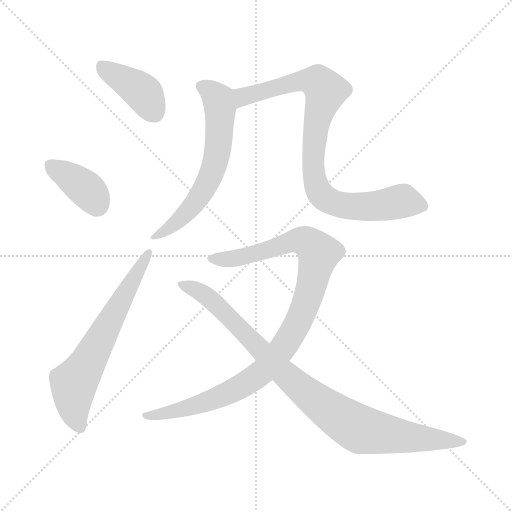
t = 0.00 s
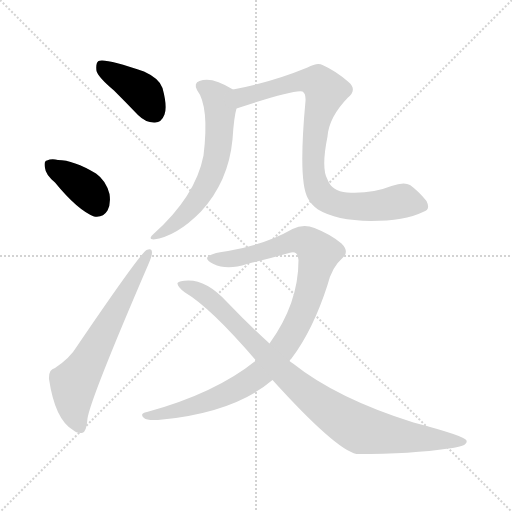
t = 1.15 s
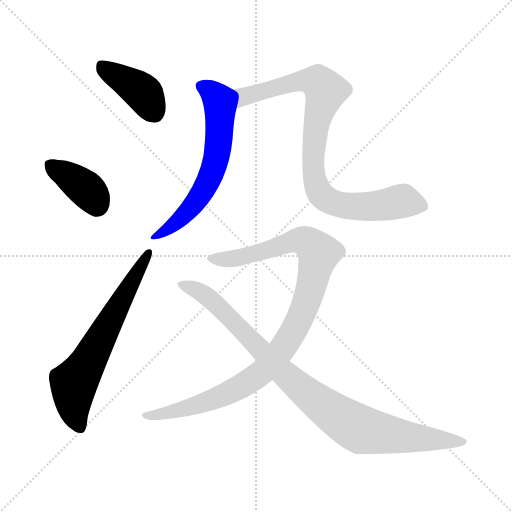
t = 2.30 s
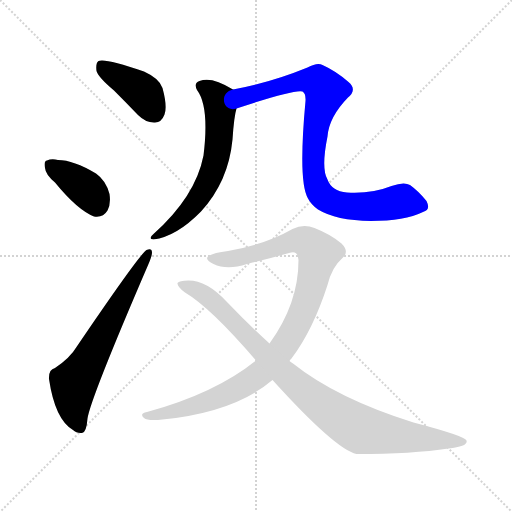
t = 3.45 s
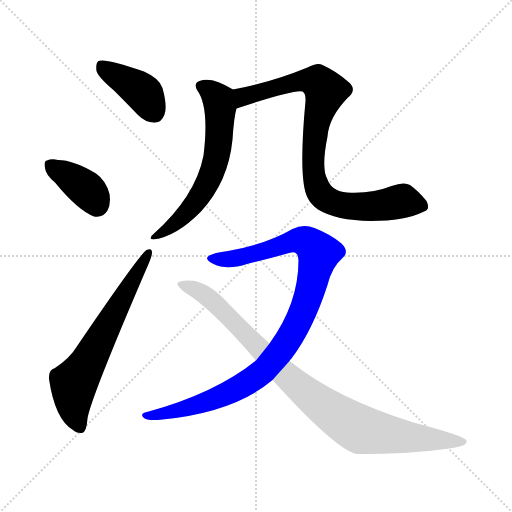
t = 4.60 s
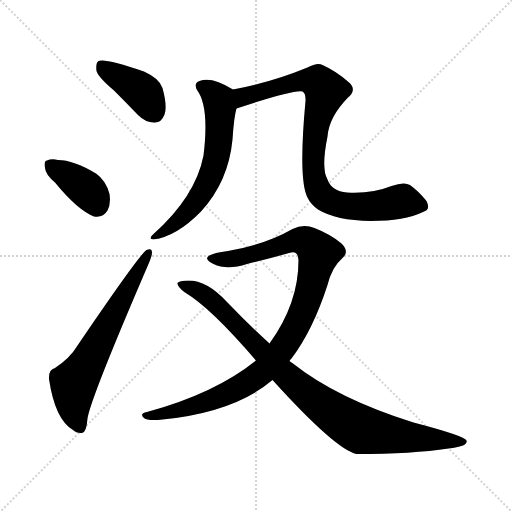
t = 5.75 s

The animated SVG that drew these frames (rendered in a browser with its animation timeline set to each time). Animation: 7 CSS @keyframes rules; one cycle of 5.75 s.

<svg version="1.1" viewBox="0 0 1024 1024" xmlns="http://www.w3.org/2000/svg">
  <g stroke="lightgray" stroke-dasharray="1,1" stroke-width="1" transform="scale(4, 4)">
    <line x1="0" y1="0" x2="256" y2="256"></line>
    <line x1="256" y1="0" x2="0" y2="256"></line>
    <line x1="128" y1="0" x2="128" y2="256"></line>
    <line x1="0" y1="128" x2="256" y2="128"></line>
  </g>
<g transform="scale(1, -1) translate(0, -900)">
   <style type="text/css">
    @keyframes keyframes0 {
      from {
       stroke: blue;
       stroke-dashoffset: 404;
       stroke-width: 128;
       }
       57% {
       animation-timing-function: step-end;
       stroke: blue;
       stroke-dashoffset: 0;
       stroke-width: 128;
       }
       to {
       stroke: black;
       stroke-width: 1024;
       }
       }
       #make-me-a-hanzi-animation-0 {
         animation: keyframes0 0.578776s both;
         animation-delay: 0.000000s;
         animation-timing-function: linear;
       }
    @keyframes keyframes1 {
      from {
       stroke: blue;
       stroke-dashoffset: 378;
       stroke-width: 128;
       }
       55% {
       animation-timing-function: step-end;
       stroke: blue;
       stroke-dashoffset: 0;
       stroke-width: 128;
       }
       to {
       stroke: black;
       stroke-width: 1024;
       }
       }
       #make-me-a-hanzi-animation-1 {
         animation: keyframes1 0.557617s both;
         animation-delay: 0.578776s;
         animation-timing-function: linear;
       }
    @keyframes keyframes2 {
      from {
       stroke: blue;
       stroke-dashoffset: 646;
       stroke-width: 128;
       }
       68% {
       animation-timing-function: step-end;
       stroke: blue;
       stroke-dashoffset: 0;
       stroke-width: 128;
       }
       to {
       stroke: black;
       stroke-width: 1024;
       }
       }
       #make-me-a-hanzi-animation-2 {
         animation: keyframes2 0.775716s both;
         animation-delay: 1.136393s;
         animation-timing-function: linear;
       }
    @keyframes keyframes3 {
      from {
       stroke: blue;
       stroke-dashoffset: 620;
       stroke-width: 128;
       }
       67% {
       animation-timing-function: step-end;
       stroke: blue;
       stroke-dashoffset: 0;
       stroke-width: 128;
       }
       to {
       stroke: black;
       stroke-width: 1024;
       }
       }
       #make-me-a-hanzi-animation-3 {
         animation: keyframes3 0.754557s both;
         animation-delay: 1.912109s;
         animation-timing-function: linear;
       }
    @keyframes keyframes4 {
      from {
       stroke: blue;
       stroke-dashoffset: 870;
       stroke-width: 128;
       }
       74% {
       animation-timing-function: step-end;
       stroke: blue;
       stroke-dashoffset: 0;
       stroke-width: 128;
       }
       to {
       stroke: black;
       stroke-width: 1024;
       }
       }
       #make-me-a-hanzi-animation-4 {
         animation: keyframes4 0.958008s both;
         animation-delay: 2.666667s;
         animation-timing-function: linear;
       }
    @keyframes keyframes5 {
      from {
       stroke: blue;
       stroke-dashoffset: 999;
       stroke-width: 128;
       }
       76% {
       animation-timing-function: step-end;
       stroke: blue;
       stroke-dashoffset: 0;
       stroke-width: 128;
       }
       to {
       stroke: black;
       stroke-width: 1024;
       }
       }
       #make-me-a-hanzi-animation-5 {
         animation: keyframes5 1.062988s both;
         animation-delay: 3.624674s;
         animation-timing-function: linear;
       }
    @keyframes keyframes6 {
      from {
       stroke: blue;
       stroke-dashoffset: 931;
       stroke-width: 128;
       }
       75% {
       animation-timing-function: step-end;
       stroke: blue;
       stroke-dashoffset: 0;
       stroke-width: 128;
       }
       to {
       stroke: black;
       stroke-width: 1024;
       }
       }
       #make-me-a-hanzi-animation-6 {
         animation: keyframes6 1.007650s both;
         animation-delay: 4.687663s;
         animation-timing-function: linear;
       }
</style>
<path d="M 228.0 719.0 Q 250.0 697.0 276.0 670.0 Q 292.0 654.0 310.0 655.0 Q 323.0 655.0 329.0 671.0 Q 335.0 687.0 325.0 724.0 Q 319.0 743.0 288.0 757.0 Q 210.0 784.0 197.0 778.0 Q 191.0 774.0 193.0 758.0 Q 197.0 745.0 228.0 719.0 Z" fill="lightgray"></path> 
<path d="M 110.0 535.0 Q 155.0 480.0 188.0 467.0 Q 206.0 464.0 215.0 479.0 Q 222.0 492.0 219.0 512.0 Q 212.0 539.0 192.0 553.0 Q 147.0 580.0 116.0 580.0 Q 103.0 583.0 94.0 579.0 Q 87.0 578.0 90.0 564.0 Q 91.0 551.0 110.0 535.0 Z" fill="lightgray"></path> 
<path d="M 110.0 164.0 Q 97.0 161.0 98.0 142.0 Q 110.0 61.0 146.0 40.0 Q 153.0 33.0 164.0 34.0 Q 173.0 35.0 175.0 63.0 Q 181.0 103.0 297.0 372.0 Q 304.0 388.0 304.0 395.0 Q 304.0 405.0 293.0 400.0 Q 278.0 390.0 153.0 206.0 Q 140.0 184.0 110.0 164.0 Z" fill="lightgray"></path> 
<path d="M 466.0 721.0 Q 423.0 748.0 399.0 738.0 Q 387.0 734.0 394.0 720.0 Q 419.0 687.0 407.0 589.0 Q 391.0 507.0 307.0 432.0 Q 295.0 422.0 307.0 421.0 Q 353.0 427.0 402.0 477.0 Q 457.0 537.0 465.0 621.0 Q 468.0 667.0 473.0 683.0 C 480.0 712.0 480.0 713.0 466.0 721.0 Z" fill="lightgray"></path> 
<path d="M 846.0 476.0 Q 862.0 480.0 853.0 498.0 Q 838.0 517.0 820.0 530.0 Q 808.0 537.0 783.0 528.0 Q 743.0 512.0 694.0 515.0 Q 663.0 518.0 655.0 541.0 Q 642.0 563.0 655.0 627.0 Q 658.0 666.0 696.0 705.0 Q 715.0 721.0 697.0 736.0 Q 672.0 758.0 645.0 770.0 Q 635.0 776.0 615.0 765.0 Q 542.0 735.0 466.0 721.0 C 437.0 715.0 445.0 674.0 473.0 683.0 Q 590.0 722.0 605.0 717.0 Q 612.0 713.0 611.0 698.0 Q 596.0 536.0 616.0 503.0 Q 622.0 491.0 636.0 481.0 Q 672.0 459.0 742.0 458.0 Q 809.0 458.0 846.0 476.0 Z" fill="lightgray"></path> 
<path d="M 579.0 178.0 Q 580.0 181.0 583.0 183.0 Q 626.0 240.0 655.0 330.0 Q 664.0 366.0 684.0 383.0 Q 700.0 396.0 683.0 413.0 Q 662.0 431.0 629.0 444.0 Q 607.0 453.0 585.0 442.0 Q 531.0 411.0 456.0 398.0 Q 428.0 395.0 417.0 388.0 Q 408.0 381.0 427.0 372.0 Q 454.0 359.0 494.0 372.0 Q 536.0 382.0 578.0 394.0 Q 596.0 401.0 597.0 380.0 Q 597.0 293.0 539.0 213.0 L 512.0 179.0 Q 430.0 113.0 294.0 76.0 Q 278.0 73.0 288.0 64.0 Q 295.0 58.0 325.0 61.0 Q 470.0 76.0 545.0 140.0 L 579.0 178.0 Z" fill="lightgray"></path> 
<path d="M 545.0 140.0 Q 671.0 1.0 713.0 -8.0 Q 825.0 -8.0 897.0 3.0 Q 937.0 7.0 933.0 19.0 Q 930.0 28.0 827.0 55.0 Q 674.0 103.0 586.0 173.0 Q 582.0 176.0 579.0 178.0 L 539.0 213.0 Q 496.0 252.0 453.0 297.0 Q 414.0 339.0 377.0 339.0 Q 358.0 339.0 355.0 334.0 Q 354.0 327.0 370.0 315.0 Q 421.0 285.0 512.0 179.0 L 545.0 140.0 Z" fill="lightgray"></path> 
      <clipPath id="make-me-a-hanzi-clip-0">
      <path d="M 228.0 719.0 Q 250.0 697.0 276.0 670.0 Q 292.0 654.0 310.0 655.0 Q 323.0 655.0 329.0 671.0 Q 335.0 687.0 325.0 724.0 Q 319.0 743.0 288.0 757.0 Q 210.0 784.0 197.0 778.0 Q 191.0 774.0 193.0 758.0 Q 197.0 745.0 228.0 719.0 Z" fill="lightgray"></path>
      </clipPath>
      <path clip-path="url(#make-me-a-hanzi-clip-0)" d="M 201.0 771.0 L 289.0 712.0 L 309.0 675.0 " fill="none" id="make-me-a-hanzi-animation-0" stroke-dasharray="276 552" stroke-linecap="round"></path>

      <clipPath id="make-me-a-hanzi-clip-1">
      <path d="M 110.0 535.0 Q 155.0 480.0 188.0 467.0 Q 206.0 464.0 215.0 479.0 Q 222.0 492.0 219.0 512.0 Q 212.0 539.0 192.0 553.0 Q 147.0 580.0 116.0 580.0 Q 103.0 583.0 94.0 579.0 Q 87.0 578.0 90.0 564.0 Q 91.0 551.0 110.0 535.0 Z" fill="lightgray"></path>
      </clipPath>
      <path clip-path="url(#make-me-a-hanzi-clip-1)" d="M 102.0 569.0 L 173.0 521.0 L 194.0 491.0 " fill="none" id="make-me-a-hanzi-animation-1" stroke-dasharray="250 500" stroke-linecap="round"></path>

      <clipPath id="make-me-a-hanzi-clip-2">
      <path d="M 110.0 164.0 Q 97.0 161.0 98.0 142.0 Q 110.0 61.0 146.0 40.0 Q 153.0 33.0 164.0 34.0 Q 173.0 35.0 175.0 63.0 Q 181.0 103.0 297.0 372.0 Q 304.0 388.0 304.0 395.0 Q 304.0 405.0 293.0 400.0 Q 278.0 390.0 153.0 206.0 Q 140.0 184.0 110.0 164.0 Z" fill="lightgray"></path>
      </clipPath>
      <path clip-path="url(#make-me-a-hanzi-clip-2)" d="M 160.0 45.0 L 147.0 85.0 L 147.0 133.0 L 297.0 393.0 " fill="none" id="make-me-a-hanzi-animation-2" stroke-dasharray="518 1036" stroke-linecap="round"></path>

      <clipPath id="make-me-a-hanzi-clip-3">
      <path d="M 466.0 721.0 Q 423.0 748.0 399.0 738.0 Q 387.0 734.0 394.0 720.0 Q 419.0 687.0 407.0 589.0 Q 391.0 507.0 307.0 432.0 Q 295.0 422.0 307.0 421.0 Q 353.0 427.0 402.0 477.0 Q 457.0 537.0 465.0 621.0 Q 468.0 667.0 473.0 683.0 C 480.0 712.0 480.0 713.0 466.0 721.0 Z" fill="lightgray"></path>
      </clipPath>
      <path clip-path="url(#make-me-a-hanzi-clip-3)" d="M 402.0 728.0 L 423.0 716.0 L 438.0 696.0 L 439.0 634.0 L 430.0 573.0 L 392.0 496.0 L 359.0 459.0 L 313.0 427.0 " fill="none" id="make-me-a-hanzi-animation-3" stroke-dasharray="492 984" stroke-linecap="round"></path>

      <clipPath id="make-me-a-hanzi-clip-4">
      <path d="M 846.0 476.0 Q 862.0 480.0 853.0 498.0 Q 838.0 517.0 820.0 530.0 Q 808.0 537.0 783.0 528.0 Q 743.0 512.0 694.0 515.0 Q 663.0 518.0 655.0 541.0 Q 642.0 563.0 655.0 627.0 Q 658.0 666.0 696.0 705.0 Q 715.0 721.0 697.0 736.0 Q 672.0 758.0 645.0 770.0 Q 635.0 776.0 615.0 765.0 Q 542.0 735.0 466.0 721.0 C 437.0 715.0 445.0 674.0 473.0 683.0 Q 590.0 722.0 605.0 717.0 Q 612.0 713.0 611.0 698.0 Q 596.0 536.0 616.0 503.0 Q 622.0 491.0 636.0 481.0 Q 672.0 459.0 742.0 458.0 Q 809.0 458.0 846.0 476.0 Z" fill="lightgray"></path>
      </clipPath>
      <path clip-path="url(#make-me-a-hanzi-clip-4)" d="M 475.0 716.0 L 487.0 706.0 L 600.0 738.0 L 636.0 735.0 L 651.0 718.0 L 634.0 661.0 L 627.0 582.0 L 631.0 534.0 L 641.0 512.0 L 663.0 496.0 L 686.0 489.0 L 736.0 487.0 L 808.0 497.0 L 844.0 489.0 " fill="none" id="make-me-a-hanzi-animation-4" stroke-dasharray="742 1484" stroke-linecap="round"></path>

      <clipPath id="make-me-a-hanzi-clip-5">
      <path d="M 579.0 178.0 Q 580.0 181.0 583.0 183.0 Q 626.0 240.0 655.0 330.0 Q 664.0 366.0 684.0 383.0 Q 700.0 396.0 683.0 413.0 Q 662.0 431.0 629.0 444.0 Q 607.0 453.0 585.0 442.0 Q 531.0 411.0 456.0 398.0 Q 428.0 395.0 417.0 388.0 Q 408.0 381.0 427.0 372.0 Q 454.0 359.0 494.0 372.0 Q 536.0 382.0 578.0 394.0 Q 596.0 401.0 597.0 380.0 Q 597.0 293.0 539.0 213.0 L 512.0 179.0 Q 430.0 113.0 294.0 76.0 Q 278.0 73.0 288.0 64.0 Q 295.0 58.0 325.0 61.0 Q 470.0 76.0 545.0 140.0 L 579.0 178.0 Z" fill="lightgray"></path>
      </clipPath>
      <path clip-path="url(#make-me-a-hanzi-clip-5)" d="M 425.0 382.0 L 469.0 383.0 L 601.0 420.0 L 623.0 409.0 L 637.0 390.0 L 620.0 316.0 L 598.0 260.0 L 572.0 214.0 L 531.0 161.0 L 494.0 134.0 L 431.0 103.0 L 351.0 77.0 L 294.0 68.0 " fill="none" id="make-me-a-hanzi-animation-5" stroke-dasharray="871 1742" stroke-linecap="round"></path>

      <clipPath id="make-me-a-hanzi-clip-6">
      <path d="M 545.0 140.0 Q 671.0 1.0 713.0 -8.0 Q 825.0 -8.0 897.0 3.0 Q 937.0 7.0 933.0 19.0 Q 930.0 28.0 827.0 55.0 Q 674.0 103.0 586.0 173.0 Q 582.0 176.0 579.0 178.0 L 539.0 213.0 Q 496.0 252.0 453.0 297.0 Q 414.0 339.0 377.0 339.0 Q 358.0 339.0 355.0 334.0 Q 354.0 327.0 370.0 315.0 Q 421.0 285.0 512.0 179.0 L 545.0 140.0 Z" fill="lightgray"></path>
      </clipPath>
      <path clip-path="url(#make-me-a-hanzi-clip-6)" d="M 361.0 332.0 L 402.0 315.0 L 423.0 299.0 L 591.0 131.0 L 705.0 49.0 L 723.0 40.0 L 790.0 29.0 L 928.0 17.0 " fill="none" id="make-me-a-hanzi-animation-6" stroke-dasharray="803 1606" stroke-linecap="round"></path>

</g>
</svg>
